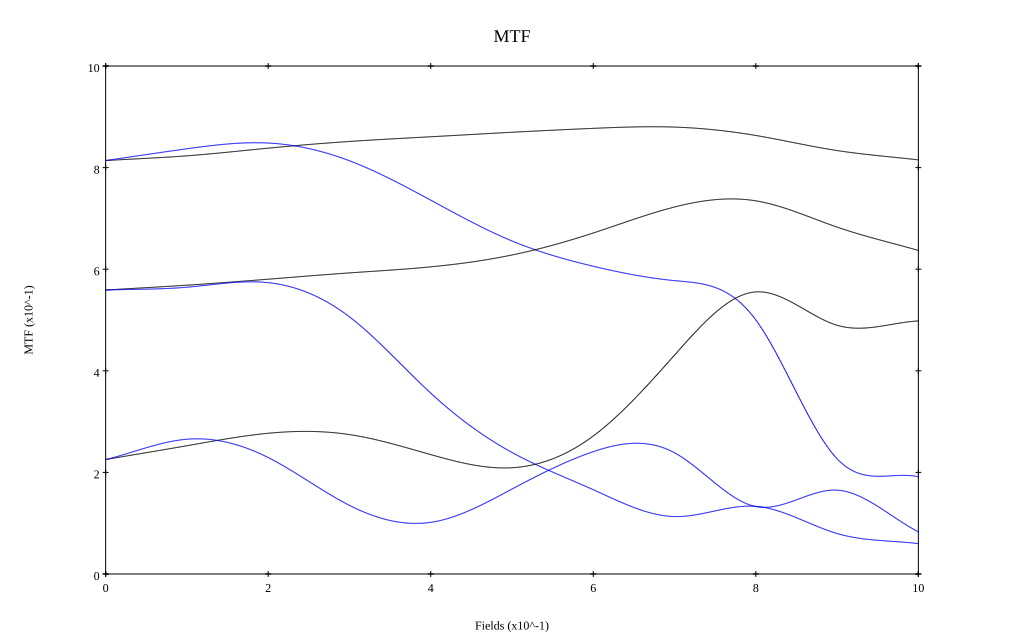

Data behind this chart, as committed beside it:
, 0, 0.1, 0.2, 0.3, 0.4, 0.5, 0.6, 0.7, 0.8, 0.9, 1
10 sag, 0.814, 0.823, 0.838, 0.852, 0.861, 0.87, 0.877, 0.88, 0.863, 0.834, 0.815
10 tan, 0.814, 0.837, 0.848, 0.813, 0.736, 0.656, 0.606, 0.577, 0.5, 0.227, 0.191
20 sag, 0.559, 0.569, 0.58, 0.593, 0.605, 0.628, 0.671, 0.722, 0.735, 0.683, 0.637
20 tan, 0.559, 0.565, 0.574, 0.506, 0.356, 0.239, 0.166, 0.113, 0.133, 0.08, 0.06
40 sag, 0.225, 0.252, 0.277, 0.274, 0.235, 0.209, 0.272, 0.431, 0.555, 0.49, 0.498
40 tan, 0.225, 0.265, 0.229, 0.135, 0.102, 0.167, 0.241, 0.239, 0.133, 0.165, 0.083
